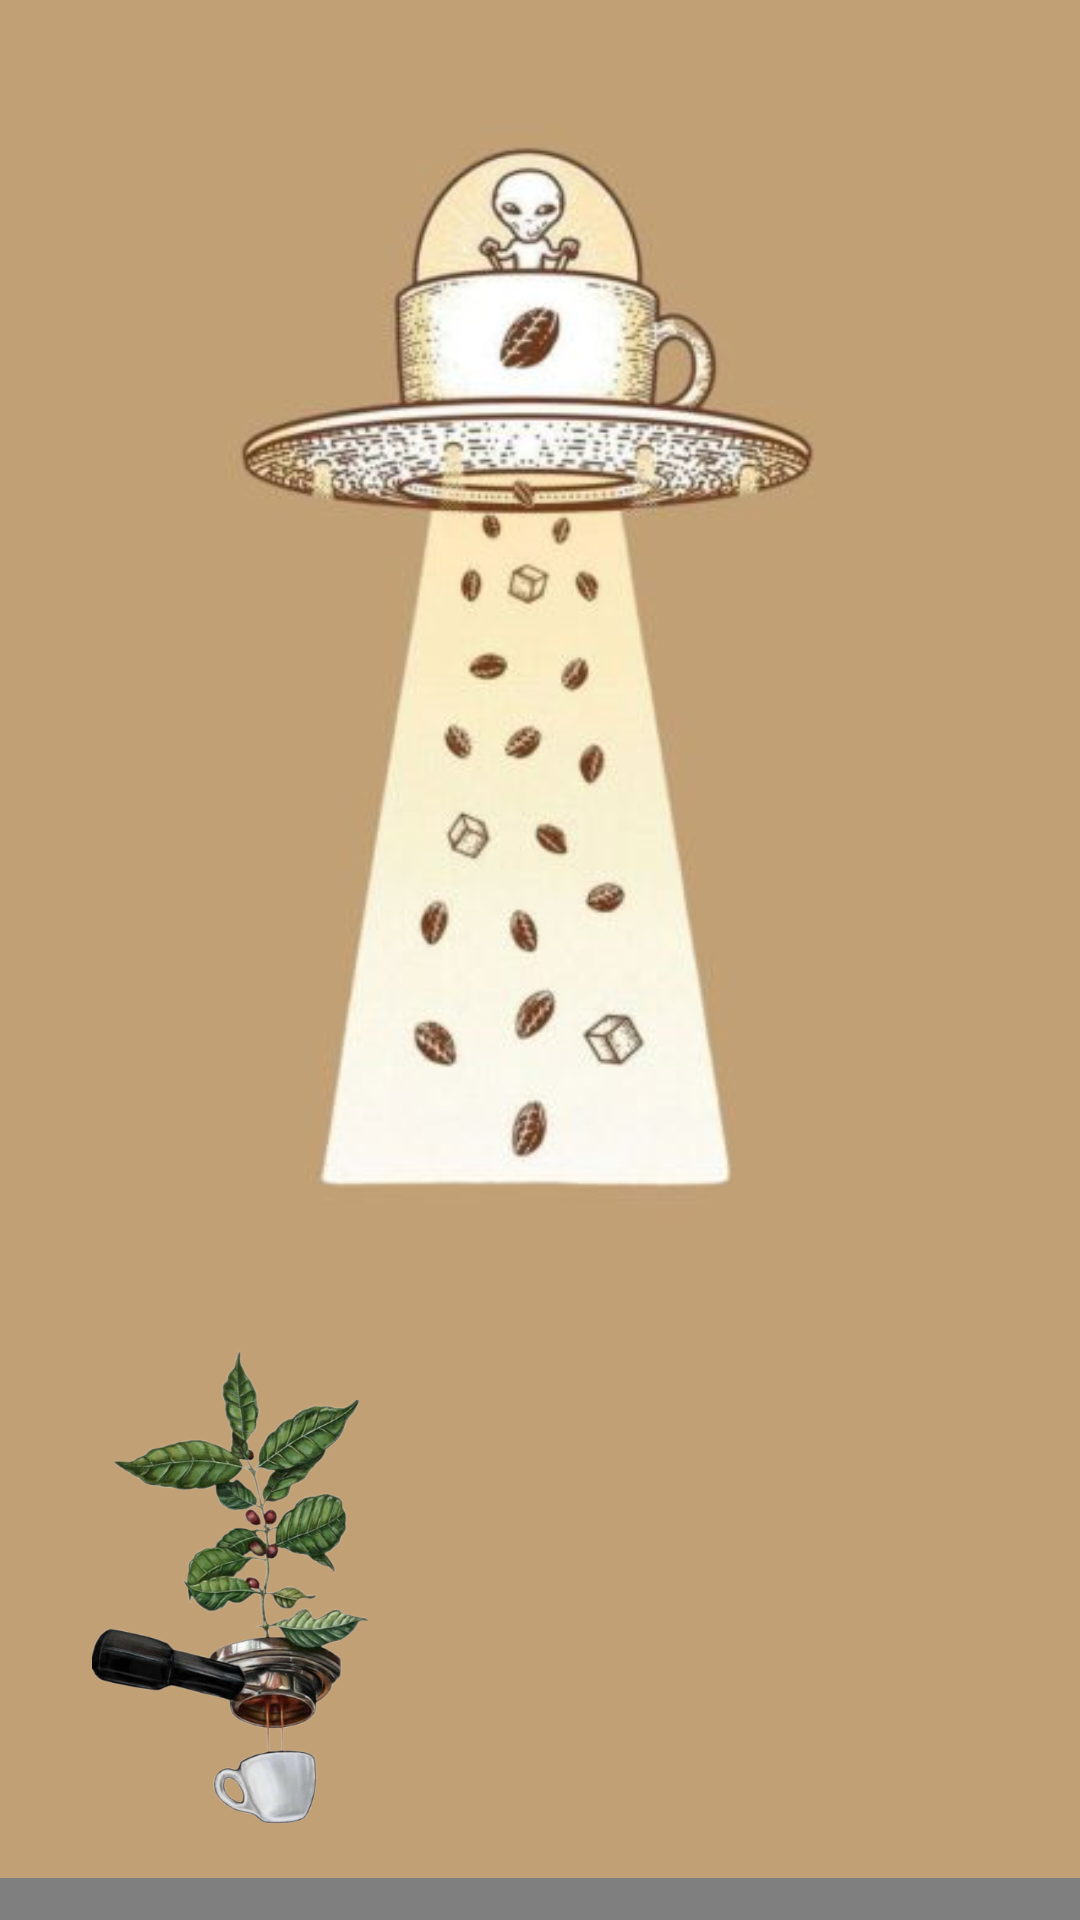

Android layout source for this screen:
<!-- AndroidManifest.xml: application theme AppTheme -->
<!-- res/layout/mh1.xml -->
<?xml version="1.0" encoding="utf-8"?>
<androidx.constraintlayout.widget.ConstraintLayout xmlns:android="http://schemas.android.com/apk/res/android"
    xmlns:app="http://schemas.android.com/apk/res-auto"
    xmlns:tools="http://schemas.android.com/tools"
    android:layout_width="match_parent"
    android:layout_height="match_parent"
    android:background="#C2A075">

    <ImageView
        android:id="@+id/imageView"
        android:layout_width="275dp"
        android:layout_height="417dp"
        android:layout_marginTop="16dp"
        android:src="@drawable/anh1"
        app:layout_constraintEnd_toEndOf="parent"
        app:layout_constraintStart_toStartOf="parent"
        app:layout_constraintTop_toTopOf="parent" />

    <TextView
        android:id="@+id/textView"
        android:layout_width="407dp"
        android:layout_height="68dp"
        android:layout_marginTop="12dp"
        android:fontFamily="@font/londrinasolidregular"
        android:gravity="center"
        android:text="Hello cà phê"
        android:textColor="#EFCF4B"
        android:textSize="60sp"
        app:layout_constraintEnd_toEndOf="parent"
        app:layout_constraintStart_toStartOf="parent"
        app:layout_constraintTop_toBottomOf="@+id/imageView4" />

    <ImageView
        android:id="@+id/imageView4"
        android:layout_width="112dp"
        android:layout_height="169dp"
        android:layout_marginTop="12dp"
        android:src="@drawable/z6028448625061fb92e152dab38b3c45fe325490cceab7removebgpreview"
        app:layout_constraintEnd_toEndOf="parent"
        app:layout_constraintHorizontal_bias="0.09"
        app:layout_constraintStart_toStartOf="parent"
        app:layout_constraintTop_toBottomOf="@+id/imageView" />

</androidx.constraintlayout.widget.ConstraintLayout>
<!-- resources referenced by this layout -->
<resources>
  <!-- drawable anh1: jpg bitmap (drawable, 17303 bytes) -->
  <!-- drawable z6028448625061fb92e152dab38b3c45fe325490cceab7removebgpreview: png bitmap (drawable, 212536 bytes) -->
</resources>
